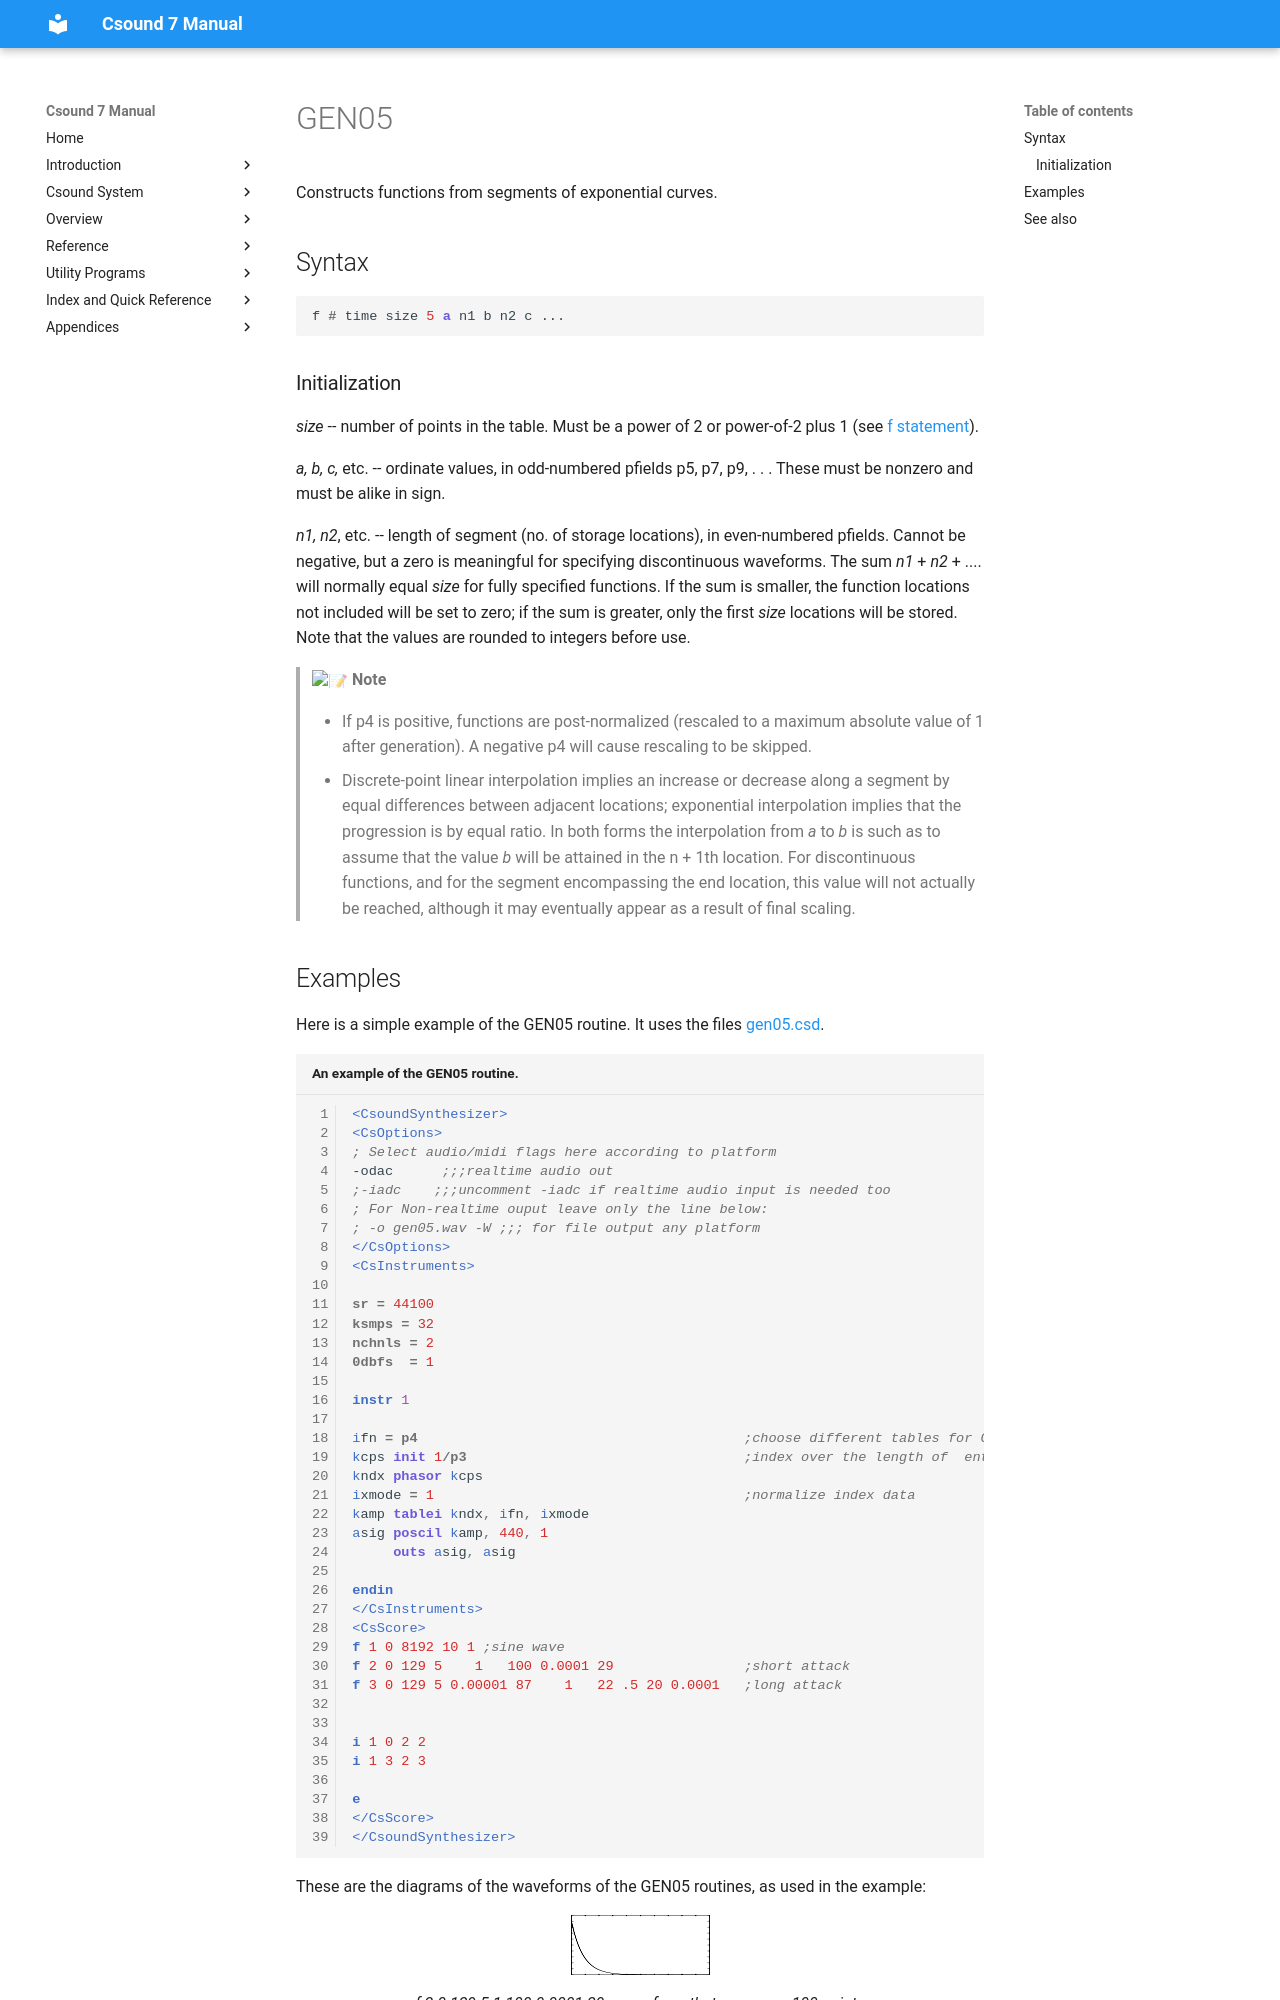

repository: csound/manual · page: scoregens/gen05/index.html · generator: mkdocs

<!--
id:GEN05
category:
-->
# GEN05
Constructs functions from segments of exponential curves.

## Syntax
``` csound-orc
f # time size 5 a n1 b n2 c ...
```

### Initialization

_size_ -- number of points in the table. Must be a power of 2 or power-of-2 plus 1 (see [f statement](../scoregens/f.md)).

_a, b, c,_ etc. -- ordinate values, in odd-numbered pfields p5, p7, p9, . . . These must be nonzero and must be alike in sign.

_n1, n2_, etc. -- length of segment (no. of storage locations), in even-numbered pfields. Cannot be negative, but a zero is meaningful for specifying discontinuous waveforms. The sum _n1_ + _n2_ + .... will normally equal _size_ for fully specified functions. If the sum is smaller, the function locations not included will be set to zero; if the sum is greater, only the first _size_ locations will be stored.  Note that the values are rounded to integers before use.

> :memo: **Note**
>
> * If p4 is positive, functions are post-normalized (rescaled to a maximum absolute value of 1 after generation). A negative p4 will cause rescaling to be skipped.
> * Discrete-point linear interpolation implies an increase or decrease along a segment by equal differences between adjacent locations; exponential interpolation implies that the progression is by equal ratio. In both forms the interpolation from _a_ to _b_ is such as to assume that the value _b_ will be attained in the n + 1th location. For discontinuous functions, and for the segment encompassing the end location, this value will not actually be reached, although it may eventually appear as a result of final scaling.
